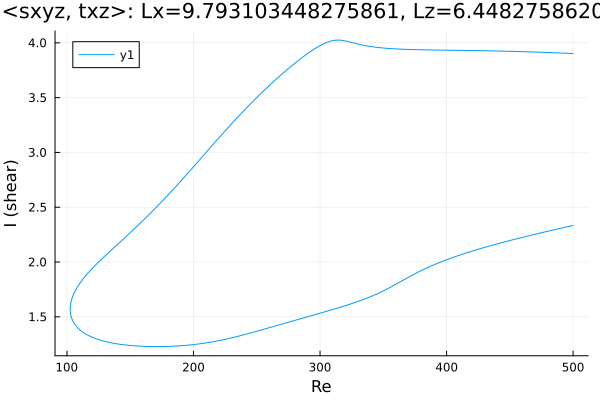

The data file committed next to this chart (first rows):
Re, shear
500.0, 3.902
499.1, 3.903
497.7, 3.903
496.3, 3.904
494.9, 3.905
493.5, 3.905
492.1, 3.906
490.6, 3.907
489.2, 3.907
487.8, 3.908
486.4, 3.909
485, 3.909
483.6, 3.91
482.2, 3.911
480.7, 3.911
479.3, 3.912
477.9, 3.912
476.5, 3.913
475.1, 3.914
473.7, 3.914
472.3, 3.915
470.8, 3.915
469.4, 3.916
468, 3.916
466.6, 3.917
465.2, 3.917
463.8, 3.918
462.4, 3.918
460.9, 3.919
459.5, 3.919
458.1, 3.92
456.7, 3.92
455.3, 3.921
453.9, 3.921
452.5, 3.922
451, 3.922
449.6, 3.923
448.2, 3.923
446.8, 3.923
445.4, 3.924
444, 3.924
442.6, 3.925
441.1, 3.925
439.7, 3.925
438.3, 3.926
436.9, 3.926
435.5, 3.926
434.1, 3.927
432.7, 3.927
431.2, 3.927
429.8, 3.928
428.4, 3.928
427, 3.928
425.6, 3.928
424.2, 3.929
422.8, 3.929
421.3, 3.929
419.9, 3.93
418.5, 3.93
417.1, 3.93
... 572 more rows
